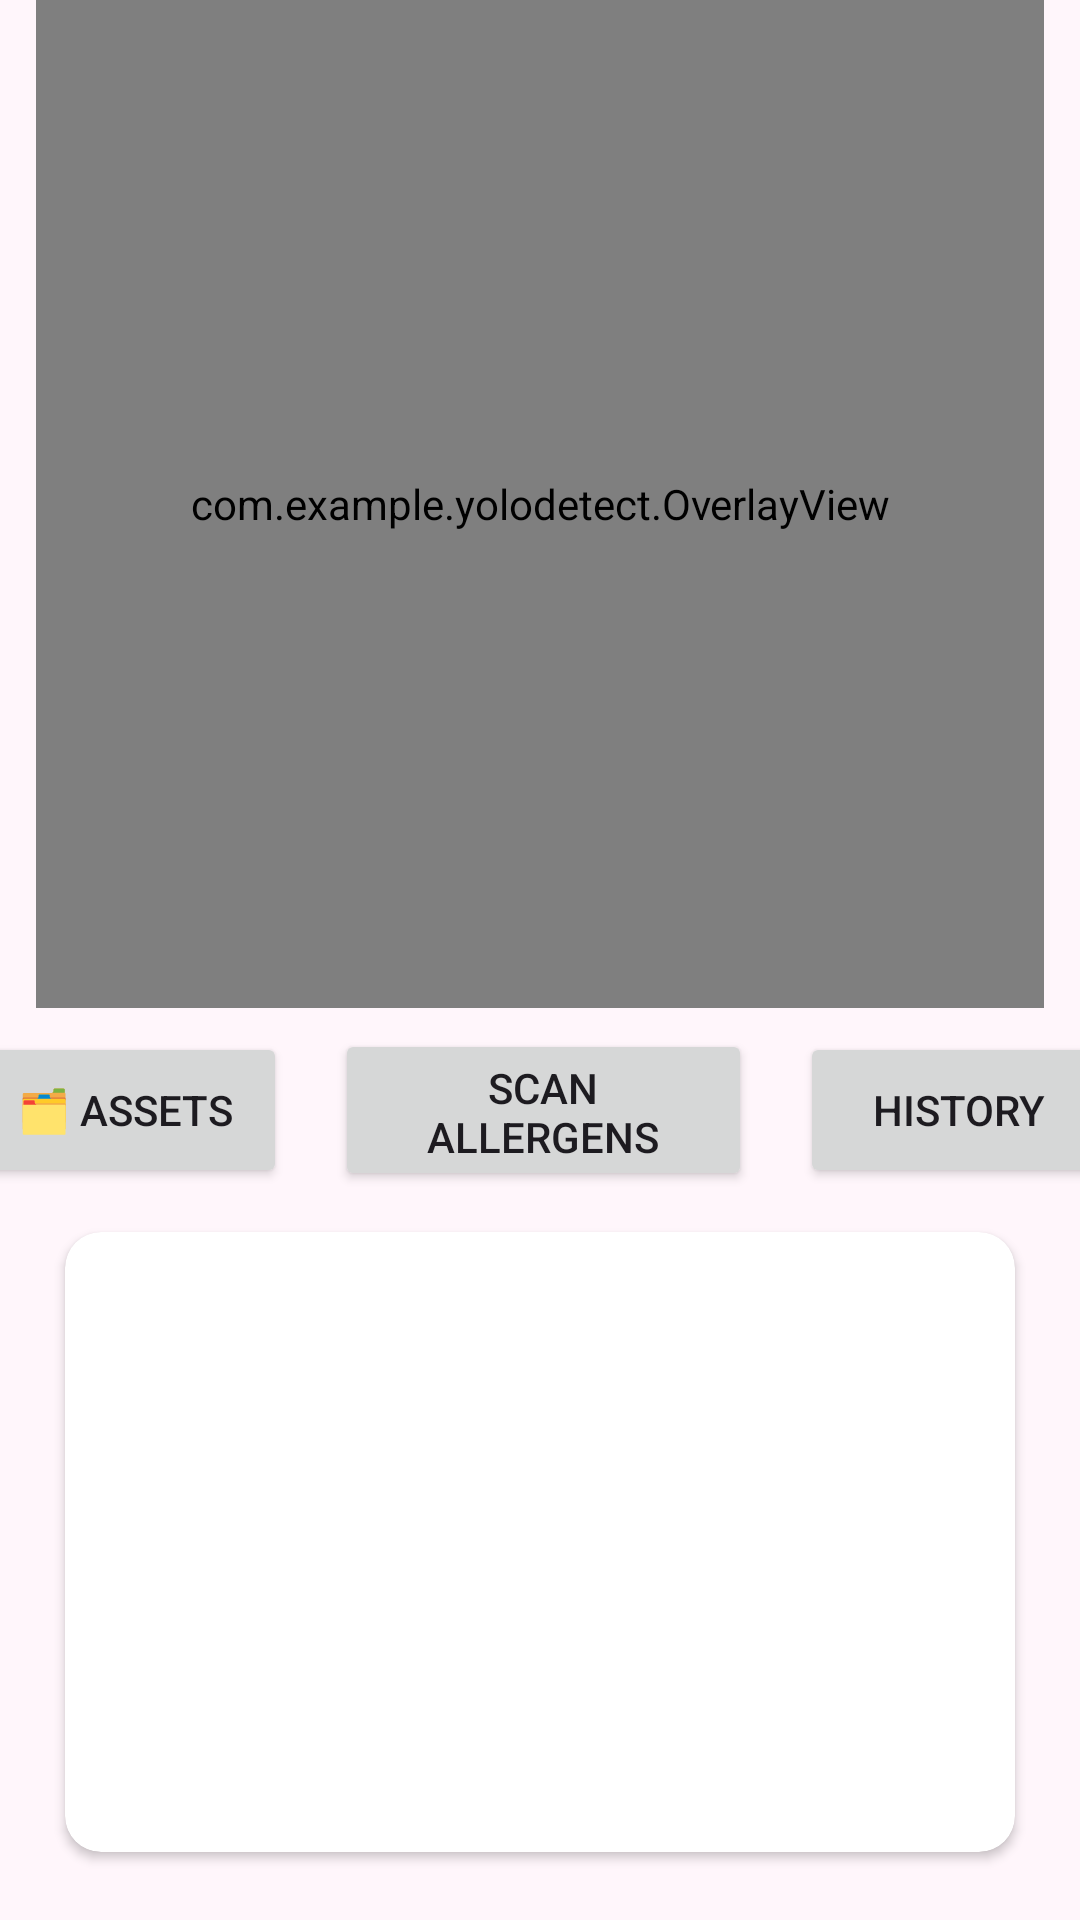

Produce the Android XML layout that renders to this screen, including the resource entries it uses.
<!-- AndroidManifest.xml: application theme Theme.Material3.DayNight.NoActionBar -->
<!-- res/layout/activity_main.xml -->
<?xml version="1.0" encoding="utf-8"?>
<androidx.constraintlayout.widget.ConstraintLayout
    xmlns:android="http://schemas.android.com/apk/res/android"
    xmlns:app="http://schemas.android.com/apk/res-auto"
    xmlns:tools="http://schemas.android.com/tools"
    android:layout_width="match_parent"
    android:layout_height="match_parent"
    android:background="#FFF6FB">

    <ImageView
        android:id="@+id/imageView"
        android:layout_width="0dp"
        android:layout_height="0dp"
        android:scaleType="fitCenter"
        android:background="#F2F2F2"
        android:contentDescription="Product preview"
        app:layout_constraintTop_toTopOf="parent"
        app:layout_constraintStart_toStartOf="parent"
        app:layout_constraintEnd_toEndOf="parent"
        app:layout_constraintDimensionRatio="1:1"
        app:layout_constraintBottom_toTopOf="@+id/btnAssets" />

    <TextView
        android:id="@+id/emptyHint"
        android:layout_width="0dp"
        android:layout_height="0dp"
        android:text="No image selected.\nTap 🗂️ Assets or long-press here for Gallery."
        android:textAlignment="center"
        android:gravity="center"
        android:textColor="#777777"
        android:textSize="14sp"
        app:layout_constraintTop_toTopOf="@id/imageView"
        app:layout_constraintBottom_toBottomOf="@id/imageView"
        app:layout_constraintStart_toStartOf="@id/imageView"
        app:layout_constraintEnd_toEndOf="@id/imageView" />

    <com.example.yolodetect.OverlayView
        android:id="@+id/overlay"
        android:layout_width="0dp"
        android:layout_height="0dp"
        app:layout_constraintTop_toTopOf="@id/imageView"
        app:layout_constraintBottom_toBottomOf="@id/imageView"
        app:layout_constraintStart_toStartOf="@id/imageView"
        app:layout_constraintEnd_toEndOf="@id/imageView"
        app:layout_constraintDimensionRatio="1:1" />

    <Button
        android:id="@+id/btnAssets"
        android:layout_width="108dp"
        android:layout_height="52dp"
        android:layout_marginStart="16dp"
        android:layout_marginTop="8dp"
        android:layout_marginEnd="8dp"
        android:layout_marginBottom="8dp"
        android:text="🗂️ Assets"
        app:layout_constraintBottom_toTopOf="@+id/progressBar"
        app:layout_constraintEnd_toStartOf="@+id/btnScan"
        app:layout_constraintHorizontal_chainStyle="packed"
        app:layout_constraintHorizontal_weight="1"
        app:layout_constraintStart_toStartOf="parent"
        app:layout_constraintTop_toBottomOf="@id/imageView" />

    <Button
        android:id="@+id/btnScan"
        android:layout_width="139dp"
        android:layout_height="54dp"
        android:layout_marginStart="8dp"
        android:layout_marginEnd="8dp"
        android:text="Scan Allergens"
        app:layout_constraintBottom_toBottomOf="@id/btnAssets"
        app:layout_constraintEnd_toStartOf="@+id/btnHistory"
        app:layout_constraintHorizontal_weight="1"
        app:layout_constraintStart_toEndOf="@id/btnAssets"
        app:layout_constraintTop_toTopOf="@id/btnAssets" />

    <Button
        android:id="@+id/btnHistory"
        android:layout_width="106dp"
        android:layout_height="52dp"
        android:layout_marginStart="8dp"
        android:layout_marginEnd="16dp"
        android:text="History"
        app:layout_constraintBottom_toBottomOf="@id/btnAssets"
        app:layout_constraintEnd_toEndOf="parent"
        app:layout_constraintHorizontal_weight="1"
        app:layout_constraintStart_toEndOf="@id/btnScan"
        app:layout_constraintTop_toTopOf="@id/btnAssets" />

    <ProgressBar
        android:id="@+id/progressBar"
        style="?android:attr/progressBarStyleSmall"
        android:layout_width="wrap_content"
        android:layout_height="wrap_content"
        android:visibility="gone"
        app:layout_constraintTop_toBottomOf="@+id/btnAssets"
        app:layout_constraintBottom_toTopOf="@+id/resultCard"
        app:layout_constraintStart_toStartOf="parent"
        app:layout_constraintEnd_toEndOf="parent" />

    <androidx.cardview.widget.CardView
        android:id="@+id/resultCard"
        android:layout_width="0dp"
        android:layout_height="220dp"
        app:cardUseCompatPadding="true"
        app:cardCornerRadius="12dp"
        app:layout_constraintStart_toStartOf="parent"
        app:layout_constraintEnd_toEndOf="parent"
        app:layout_constraintBottom_toBottomOf="parent"
        android:layout_margin="16dp">

        <ScrollView
            android:id="@+id/resultBox"
            android:layout_width="match_parent"
            android:layout_height="match_parent"
            android:fillViewport="true"
            android:fadingEdgeLength="16dp">

            <TextView
                android:id="@+id/resultText"
                android:layout_width="match_parent"
                android:layout_height="wrap_content"
                android:textSize="14sp"
                android:lineSpacingExtra="2dp"
                android:padding="12dp"
                android:textIsSelectable="true"
                android:fontFamily="sans-serif"
                android:textColor="@android:color/black"/>
        </ScrollView>
    </androidx.cardview.widget.CardView>

</androidx.constraintlayout.widget.ConstraintLayout>
<!-- resources referenced by this layout -->
<resources>

</resources>
